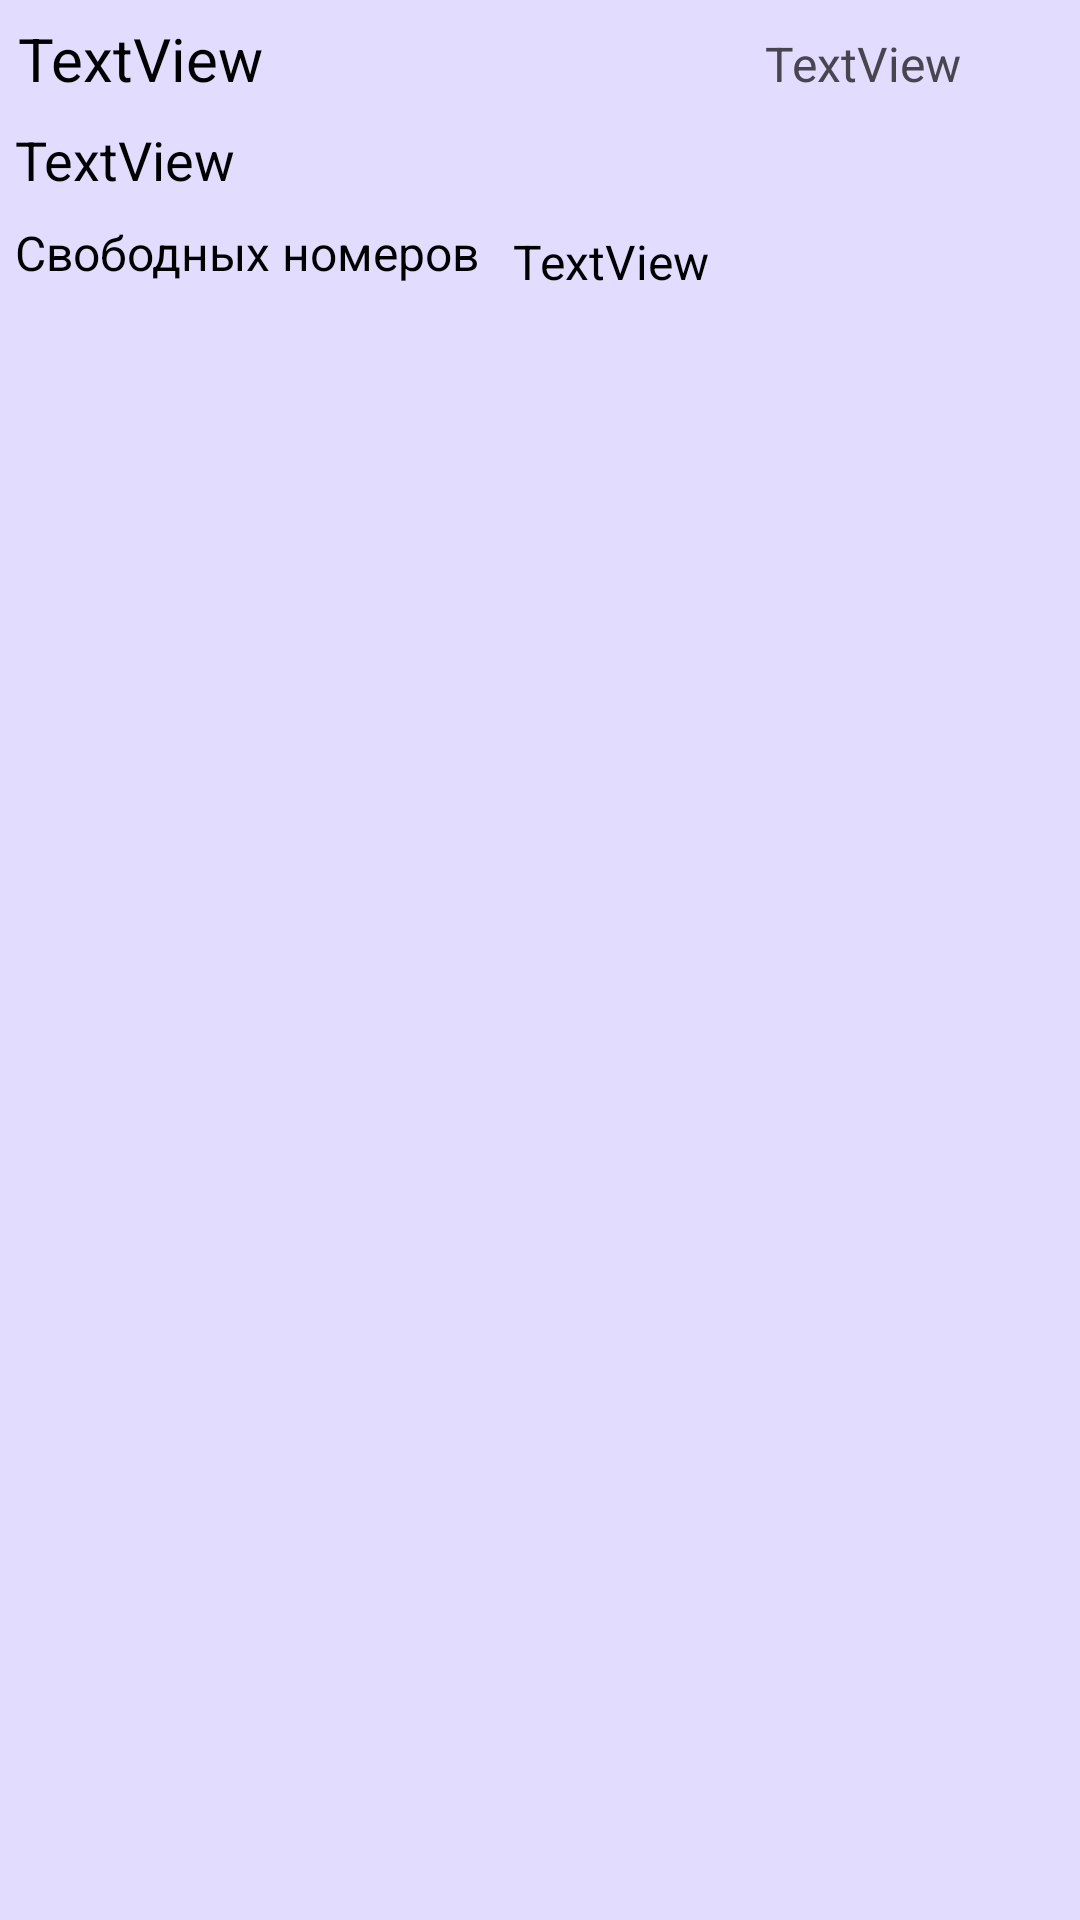

Here is an Android app screen rendered from its layout file. Give the layout XML and the strings, colors and styles it references.
<!-- AndroidManifest.xml: application theme Theme.HOTELS -->
<!-- res/layout/hotel_item.xml -->
<?xml version="1.0" encoding="utf-8"?>
<androidx.constraintlayout.widget.ConstraintLayout xmlns:android="http://schemas.android.com/apk/res/android"
    xmlns:app="http://schemas.android.com/apk/res-auto"
    xmlns:tools="http://schemas.android.com/tools"
    android:layout_width="match_parent"
    android:layout_height="wrap_content"
    android:background="@color/secondary"
    android:padding="5dp">

    <LinearLayout
        android:id="@+id/linearLayout"
        android:layout_width="0dp"
        android:layout_height="wrap_content"
        android:layout_marginStart="1dp"
        android:layout_marginTop="1dp"
        android:layout_marginEnd="1dp"
        android:orientation="horizontal"
        android:weightSum="6"
        app:layout_constraintEnd_toEndOf="parent"
        app:layout_constraintStart_toStartOf="parent"
        app:layout_constraintTop_toTopOf="parent">

        <TextView
            android:id="@+id/hotel_name"
            android:layout_width="wrap_content"
            android:layout_height="wrap_content"
            android:layout_weight="5"
            android:text="TextView"
            android:textColor="@color/textcolor"
            android:textSize="20sp" />

        <TextView
            android:id="@+id/hotel_classifcation"
            android:layout_width="wrap_content"
            android:layout_height="wrap_content"
            android:layout_weight="1"
            android:text="TextView"
            android:textSize="16sp" />
    </LinearLayout>

    <TextView
        android:id="@+id/addres"
        android:layout_width="0dp"
        android:layout_height="wrap_content"
        android:layout_marginTop="8dp"
        android:text="TextView"
        android:textColor="@color/textcolor"
        android:textSize="18sp"
        app:layout_constraintEnd_toEndOf="parent"
        app:layout_constraintStart_toStartOf="parent"
        app:layout_constraintTop_toBottomOf="@+id/linearLayout" />

    <TextView
        android:id="@+id/fgdghdh"
        android:layout_width="wrap_content"
        android:layout_height="wrap_content"
        android:layout_marginTop="8dp"
        android:text="Свободных номеров"
        android:textColor="@color/textcolor"
        android:textSize="16sp"
        app:layout_constraintStart_toStartOf="parent"
        app:layout_constraintTop_toBottomOf="@+id/addres" />

    <TextView
        android:id="@+id/free_rooms_count"
        android:layout_width="0dp"
        android:layout_height="wrap_content"
        android:layout_marginStart="8dp"
        android:layout_marginTop="8dp"
        android:padding="3dp"
        android:text="TextView"
        android:textColor="@color/textcolor"
        android:textSize="16sp"
        app:layout_constraintStart_toEndOf="@+id/fgdghdh"
        app:layout_constraintTop_toBottomOf="@+id/addres" />
</androidx.constraintlayout.widget.ConstraintLayout>
<!-- resources referenced by this layout -->
<resources>
  <color name="secondary">#274C4CFF</color>
  <color name="textcolor">#FF000000</color>
  <style name="Theme.HOTELS" parent="Base.Theme.HOTELS" />
  <style name="Base.Theme.HOTELS" parent="Theme.Material3.DayNight.NoActionBar">
          
          
      </style>
</resources>
